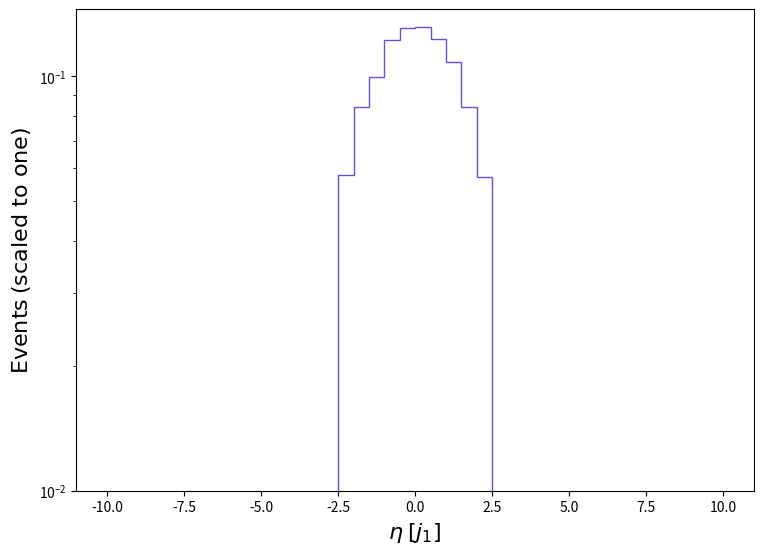

Source code (Python): (Note: this script raises an exception after producing the figure.)
def selection_3():

    # Library import
    import numpy
    import matplotlib
    import matplotlib.pyplot   as plt
    import matplotlib.gridspec as gridspec

    # Library version
    matplotlib_version = matplotlib.__version__
    numpy_version      = numpy.__version__

    # Histo binning
    xBinning = numpy.linspace(-10.0,10.0,41,endpoint=True)

    # Creating data sequence: middle of each bin
    xData = numpy.array([-9.75,-9.25,-8.75,-8.25,-7.75,-7.25,-6.75,-6.25,-5.75,-5.25,-4.75,-4.25,-3.75,-3.25,-2.75,-2.25,-1.75,-1.25,-0.75,-0.25,0.25,0.75,1.25,1.75,2.25,2.75,3.25,3.75,4.25,4.75,5.25,5.75,6.25,6.75,7.25,7.75,8.25,8.75,9.25,9.75])

    # Creating weights for histo: y4_ETA_0
    y4_ETA_0_weights = numpy.array([0.0,0.0,0.0,0.0,0.0,0.0,0.0,0.0,0.0,0.0,0.0,0.0,0.0,0.0,0.0,0.05766959626808984,0.08453192527934768,0.09988751005529116,0.1226362983403038,0.13069865414686258,0.1317898105272035,0.12325672466692461,0.1080846256995388,0.08415765140501767,0.057287203611420257,0.0,0.0,0.0,0.0,0.0,0.0,0.0,0.0,0.0,0.0,0.0,0.0,0.0,0.0,0.0])

    # Creating a new Canvas
    fig   = plt.figure(figsize=(8.75,6.25),dpi=80)
    frame = gridspec.GridSpec(1,1)
    pad   = fig.add_subplot(frame[0])

    # Creating a new Stack
    pad.hist(x=xData, bins=xBinning, weights=y4_ETA_0_weights,\
             label="$tag\_1\_pythia8\_BasicReco$", histtype="step", rwidth=1.0,\
             color=None, edgecolor="#5954d8", linewidth=1, linestyle="solid",\
             bottom=None, cumulative=False, density=False, align="mid", orientation="vertical")


    # Axis
    plt.rc('text',usetex=False)
    plt.xlabel(r"$\eta$ $[ j_{1} ]$ ",\
               fontsize=16,color="black")
    plt.ylabel(r"$\mathrm{Events}$ $(\mathrm{scaled}\ \mathrm{to}\ \mathrm{one})$",\
               fontsize=16,color="black")

    # Boundary of y-axis
    ymax=(numpy.array([y4_ETA_0_weights.max()])).max()*1.1
    #ymin=0 # linear scale
    ymin=min([x for x in (numpy.array([y4_ETA_0_weights.min(),1.])) if x])/100. # log scale
    plt.gca().set_ylim(ymin,ymax)

    # Log/Linear scale for X-axis
    plt.gca().set_xscale("linear")
    #plt.gca().set_xscale("log",nonpositive="clip")

    # Log/Linear scale for Y-axis
    #plt.gca().set_yscale("linear")
    plt.gca().set_yscale("log",nonpositive="clip")

    # Saving the image
    plt.savefig('../../HTML/MadAnalysis5job_0/selection_3.png')

# Running!
if __name__ == '__main__':
    selection_3()
